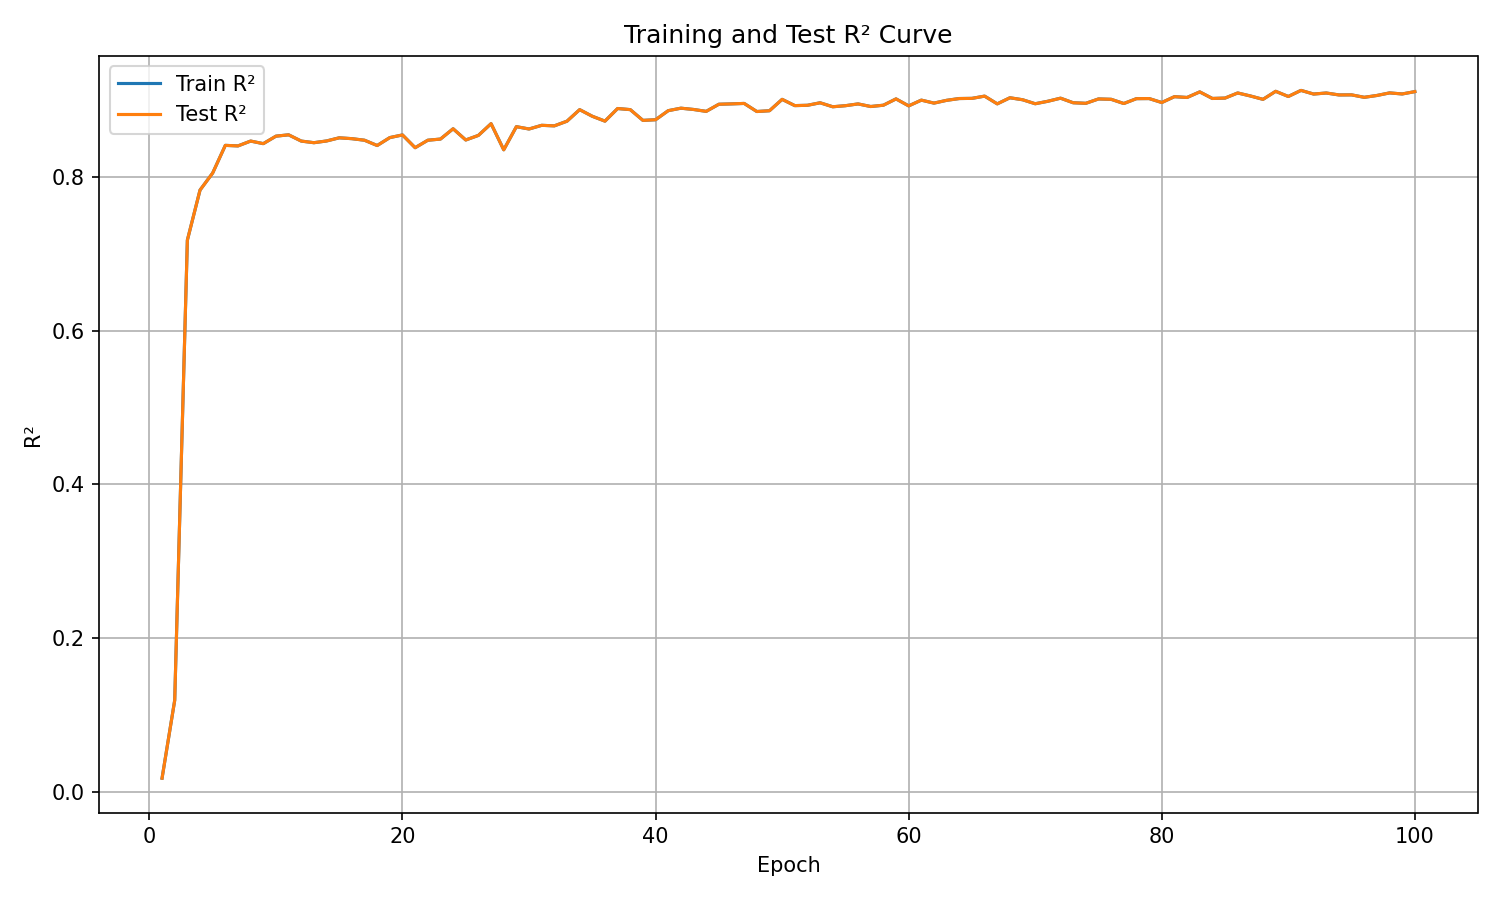

The file beside this chart, header and first rows:
epoch, train_r², test_r²
1, 0.0179, 0.0179
2, 0.1193, 0.1193
3, 0.7178, 0.7178
4, 0.783, 0.783
5, 0.8052, 0.8052
6, 0.8412, 0.8412
7, 0.8404, 0.8404
8, 0.8467, 0.8467
9, 0.8434, 0.8434
10, 0.8531, 0.8531
11, 0.8549, 0.8549
12, 0.8467, 0.8467
13, 0.8446, 0.8446
14, 0.8469, 0.8469
15, 0.851, 0.851
16, 0.8499, 0.8499
17, 0.8478, 0.8478
18, 0.841, 0.841
19, 0.8513, 0.8513
20, 0.8547, 0.8547
21, 0.8381, 0.8381
22, 0.8478, 0.8478
23, 0.8493, 0.8493
24, 0.8628, 0.8628
25, 0.8482, 0.8482
26, 0.8541, 0.8541
27, 0.8694, 0.8694
28, 0.8354, 0.8354
29, 0.8655, 0.8655
30, 0.8625, 0.8625
31, 0.8672, 0.8672
32, 0.8665, 0.8665
33, 0.8726, 0.8726
34, 0.8876, 0.8876
35, 0.879, 0.879
36, 0.8727, 0.8727
37, 0.8891, 0.8891
38, 0.8876, 0.8876
39, 0.8736, 0.8736
40, 0.8745, 0.8745
41, 0.8863, 0.8863
42, 0.8895, 0.8895
43, 0.8878, 0.8878
44, 0.8854, 0.8854
45, 0.8947, 0.8947
46, 0.8951, 0.8951
47, 0.8957, 0.8957
48, 0.8852, 0.8852
49, 0.8862, 0.8862
50, 0.901, 0.901
51, 0.8929, 0.8929
52, 0.8933, 0.8933
53, 0.8966, 0.8966
54, 0.8914, 0.8914
55, 0.8928, 0.8928
56, 0.8951, 0.8951
57, 0.8917, 0.8917
58, 0.8934, 0.8934
59, 0.9016, 0.9016
60, 0.8925, 0.8925
... 40 more rows
